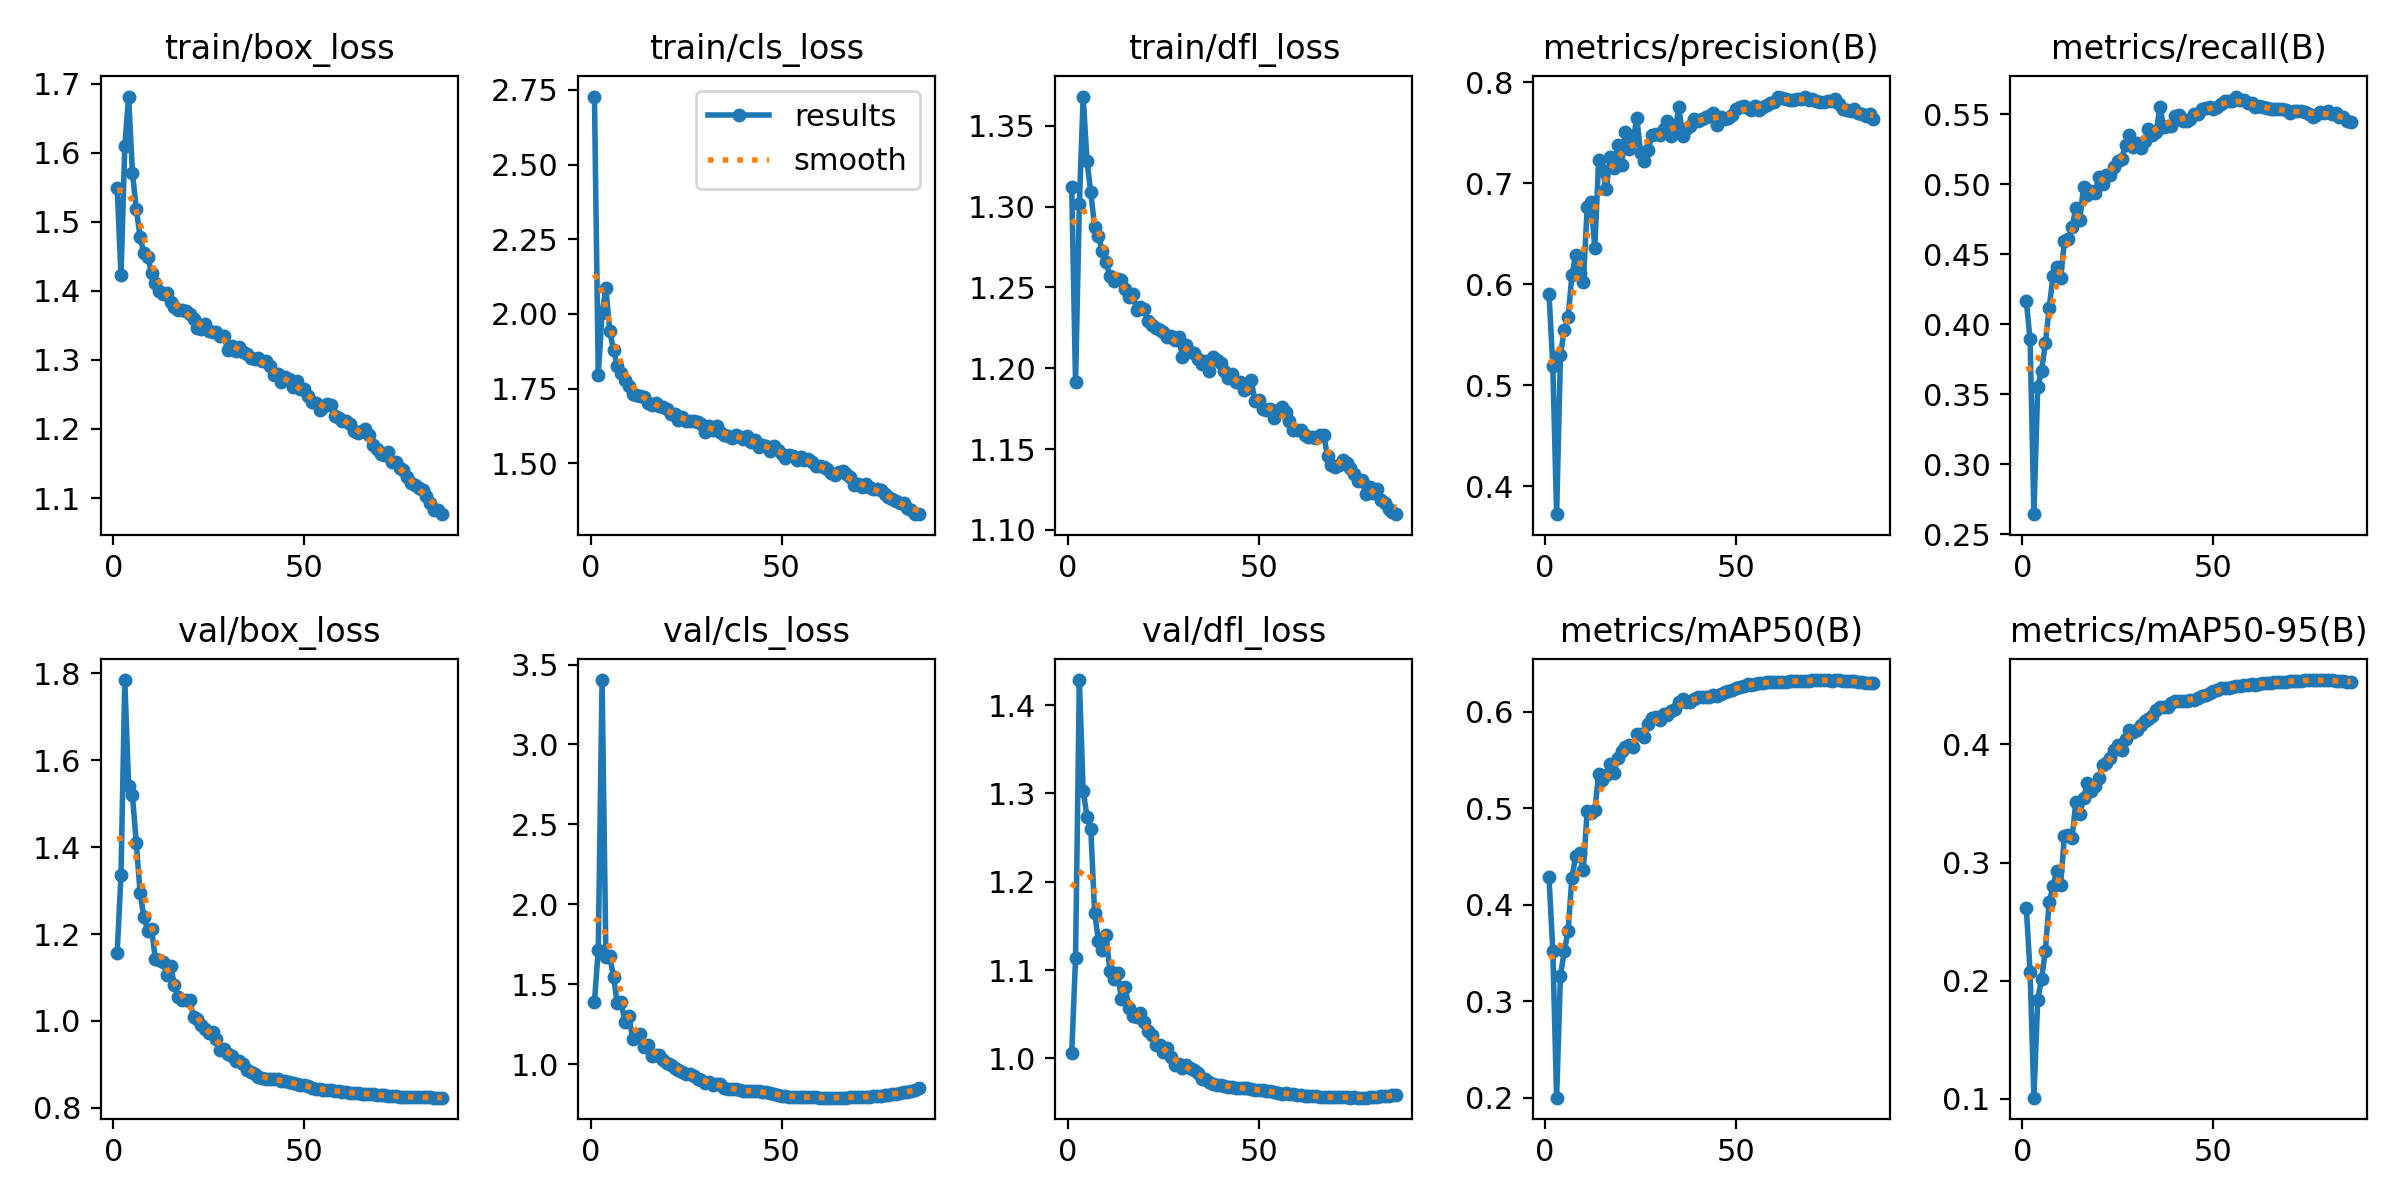

Source data for this figure (header and first rows):
epoch, time, train/box_loss, train/cls_loss, train/dfl_loss, metrics/precision(B), metrics/recall(B), metrics/mAP50(B), metrics/mAP50-95(B), val/box_loss, val/cls_loss, val/dfl_loss, lr/pg0, lr/pg1, lr/pg2
1, 76.16, 1.549, 2.727, 1.312, 0.5908, 0.4168, 0.4284, 0.2619, 1.157, 1.389, 1.006, 0.003323, 0.003323, 0.003323
2, 150, 1.422, 1.794, 1.191, 0.5191, 0.3892, 0.3527, 0.2073, 1.335, 1.716, 1.113, 0.00659, 0.00659, 0.00659
3, 223.7, 1.609, 2.003, 1.302, 0.3725, 0.2644, 0.2002, 0.101, 1.784, 3.403, 1.428, 0.009792, 0.009792, 0.009792
4, 295.5, 1.681, 2.086, 1.368, 0.5298, 0.3553, 0.3267, 0.1841, 1.54, 1.668, 1.303, 0.009703, 0.009703, 0.009703
5, 368, 1.571, 1.943, 1.328, 0.555, 0.3669, 0.3519, 0.2015, 1.519, 1.679, 1.274, 0.009604, 0.009604, 0.009604
6, 439.3, 1.519, 1.879, 1.309, 0.5674, 0.3863, 0.3728, 0.2255, 1.41, 1.544, 1.26, 0.009505, 0.009505, 0.009505
7, 512.5, 1.478, 1.825, 1.287, 0.6088, 0.4118, 0.4281, 0.2664, 1.295, 1.38, 1.165, 0.009406, 0.009406, 0.009406
8, 585, 1.455, 1.802, 1.282, 0.6294, 0.4343, 0.4508, 0.2799, 1.239, 1.386, 1.133, 0.009307, 0.009307, 0.009307
9, 654.9, 1.449, 1.78, 1.273, 0.611, 0.4413, 0.4535, 0.2925, 1.208, 1.263, 1.123, 0.009208, 0.009208, 0.009208
10, 724.9, 1.426, 1.758, 1.266, 0.602, 0.4329, 0.4358, 0.2813, 1.211, 1.301, 1.14, 0.009109, 0.009109, 0.009109
11, 796.8, 1.411, 1.734, 1.257, 0.6761, 0.4598, 0.4976, 0.3226, 1.143, 1.159, 1.099, 0.00901, 0.00901, 0.00901
12, 867.5, 1.4, 1.727, 1.254, 0.6813, 0.4606, 0.4954, 0.3234, 1.14, 1.17, 1.089, 0.008911, 0.008911, 0.008911
13, 937.6, 1.395, 1.725, 1.255, 0.6361, 0.4698, 0.4979, 0.3208, 1.137, 1.19, 1.097, 0.008812, 0.008812, 0.008812
14, 1008, 1.397, 1.723, 1.255, 0.7228, 0.4827, 0.5357, 0.3516, 1.106, 1.111, 1.068, 0.008713, 0.008713, 0.008713
15, 1078, 1.384, 1.701, 1.249, 0.713, 0.4746, 0.5294, 0.3408, 1.127, 1.123, 1.08, 0.008614, 0.008614, 0.008614
16, 1149, 1.376, 1.694, 1.244, 0.694, 0.4978, 0.5342, 0.3543, 1.083, 1.053, 1.057, 0.008515, 0.008515, 0.008515
17, 1220, 1.372, 1.702, 1.246, 0.7259, 0.4925, 0.5464, 0.367, 1.054, 1.06, 1.048, 0.008416, 0.008416, 0.008416
18, 1290, 1.372, 1.692, 1.236, 0.7156, 0.4955, 0.5371, 0.3609, 1.048, 1.055, 1.047, 0.008317, 0.008317, 0.008317
19, 1361, 1.371, 1.69, 1.238, 0.738, 0.4938, 0.5519, 0.3651, 1.047, 1.029, 1.051, 0.008218, 0.008218, 0.008218
20, 1431, 1.366, 1.682, 1.237, 0.718, 0.5053, 0.56, 0.3719, 1.049, 1.008, 1.042, 0.008119, 0.008119, 0.008119
21, 1502, 1.359, 1.664, 1.229, 0.751, 0.5002, 0.5633, 0.3822, 1.008, 0.996, 1.031, 0.00802, 0.00802, 0.00802
22, 1573, 1.347, 1.664, 1.227, 0.7335, 0.5067, 0.5655, 0.3845, 1.004, 0.9735, 1.027, 0.007921, 0.007921, 0.007921
23, 1643, 1.344, 1.645, 1.225, 0.7416, 0.5064, 0.5634, 0.3882, 0.9912, 0.966, 1.015, 0.007822, 0.007822, 0.007822
24, 1714, 1.352, 1.655, 1.223, 0.7649, 0.5126, 0.5772, 0.395, 0.9821, 0.9547, 1.015, 0.007723, 0.007723, 0.007723
25, 1784, 1.342, 1.641, 1.222, 0.73, 0.5168, 0.5776, 0.3992, 0.9715, 0.9375, 1.007, 0.007624, 0.007624, 0.007624
26, 1855, 1.34, 1.641, 1.219, 0.7218, 0.5182, 0.5739, 0.3952, 0.9737, 0.942, 1.011, 0.007525, 0.007525, 0.007525
27, 1925, 1.34, 1.641, 1.22, 0.7333, 0.5282, 0.5876, 0.4042, 0.9579, 0.9237, 1.002, 0.007426, 0.007426, 0.007426
28, 1996, 1.334, 1.637, 1.218, 0.7479, 0.5349, 0.5934, 0.4121, 0.9327, 0.9059, 0.9923, 0.007327, 0.007327, 0.007327
29, 2066, 1.334, 1.631, 1.219, 0.7484, 0.5269, 0.5943, 0.4107, 0.9361, 0.9022, 0.994, 0.007228, 0.007228, 0.007228
30, 2136, 1.314, 1.605, 1.207, 0.7475, 0.5295, 0.5916, 0.4125, 0.9233, 0.8831, 0.9887, 0.007129, 0.007129, 0.007129
31, 2206, 1.321, 1.625, 1.214, 0.7536, 0.5259, 0.5974, 0.4167, 0.9187, 0.8881, 0.9928, 0.00703, 0.00703, 0.00703
32, 2277, 1.312, 1.61, 1.21, 0.7617, 0.5312, 0.5968, 0.4199, 0.9083, 0.8719, 0.9887, 0.006931, 0.006931, 0.006931
33, 2347, 1.319, 1.625, 1.21, 0.7466, 0.5396, 0.6013, 0.4218, 0.9071, 0.8781, 0.9873, 0.006832, 0.006832, 0.006832
34, 2417, 1.312, 1.604, 1.206, 0.7503, 0.5351, 0.6028, 0.4242, 0.9021, 0.8766, 0.9836, 0.006733, 0.006733, 0.006733
35, 2488, 1.309, 1.596, 1.203, 0.7755, 0.537, 0.6102, 0.4288, 0.8877, 0.8525, 0.9763, 0.006634, 0.006634, 0.006634
36, 2558, 1.302, 1.592, 1.204, 0.7472, 0.5552, 0.6133, 0.4319, 0.8826, 0.843, 0.9764, 0.006535, 0.006535, 0.006535
37, 2628, 1.301, 1.586, 1.198, 0.754, 0.5411, 0.6099, 0.4313, 0.8777, 0.8439, 0.9731, 0.006436, 0.006436, 0.006436
38, 2699, 1.303, 1.596, 1.207, 0.7567, 0.5414, 0.6104, 0.4315, 0.8713, 0.8441, 0.9713, 0.006337, 0.006337, 0.006337
39, 2769, 1.298, 1.587, 1.205, 0.7641, 0.5413, 0.6135, 0.4348, 0.8682, 0.8369, 0.97, 0.006238, 0.006238, 0.006238
40, 2839, 1.298, 1.582, 1.203, 0.7617, 0.5488, 0.6154, 0.4366, 0.8659, 0.8338, 0.9695, 0.006139, 0.006139, 0.006139
41, 2910, 1.291, 1.59, 1.198, 0.7637, 0.5497, 0.6159, 0.437, 0.8659, 0.8308, 0.9684, 0.00604, 0.00604, 0.00604
42, 2980, 1.278, 1.573, 1.194, 0.766, 0.5452, 0.6152, 0.4365, 0.8654, 0.8331, 0.9677, 0.005941, 0.005941, 0.005941
43, 3050, 1.28, 1.579, 1.196, 0.7666, 0.5453, 0.6154, 0.4364, 0.8658, 0.8327, 0.9682, 0.005842, 0.005842, 0.005842
44, 3120, 1.267, 1.554, 1.192, 0.7699, 0.5466, 0.6176, 0.4373, 0.8618, 0.8312, 0.9666, 0.005743, 0.005743, 0.005743
45, 3191, 1.275, 1.56, 1.191, 0.7581, 0.5502, 0.6163, 0.4378, 0.8612, 0.8278, 0.9665, 0.005644, 0.005644, 0.005644
46, 3261, 1.272, 1.56, 1.187, 0.7653, 0.5498, 0.619, 0.4394, 0.86, 0.8253, 0.9668, 0.005545, 0.005545, 0.005545
47, 3331, 1.261, 1.541, 1.188, 0.7637, 0.5534, 0.621, 0.4413, 0.8579, 0.8203, 0.9662, 0.005446, 0.005446, 0.005446
48, 3401, 1.27, 1.56, 1.193, 0.7647, 0.5544, 0.6217, 0.4418, 0.8551, 0.8151, 0.9654, 0.005347, 0.005347, 0.005347
49, 3472, 1.257, 1.545, 1.18, 0.7672, 0.555, 0.6231, 0.4433, 0.8532, 0.8098, 0.9647, 0.005248, 0.005248, 0.005248
50, 3542, 1.258, 1.531, 1.181, 0.7734, 0.5539, 0.625, 0.4452, 0.8517, 0.8042, 0.9647, 0.005149, 0.005149, 0.005149
51, 3612, 1.247, 1.517, 1.175, 0.7753, 0.5548, 0.6258, 0.4463, 0.8496, 0.801, 0.9643, 0.00505, 0.00505, 0.00505
52, 3682, 1.239, 1.529, 1.174, 0.7766, 0.5574, 0.627, 0.4473, 0.8459, 0.798, 0.9628, 0.004951, 0.004951, 0.004951
53, 3753, 1.238, 1.523, 1.175, 0.7742, 0.5594, 0.6285, 0.4475, 0.8445, 0.7975, 0.9629, 0.004852, 0.004852, 0.004852
54, 3823, 1.227, 1.512, 1.169, 0.7729, 0.5593, 0.6283, 0.448, 0.8429, 0.796, 0.9618, 0.004753, 0.004753, 0.004753
55, 3893, 1.231, 1.521, 1.174, 0.7764, 0.5595, 0.6293, 0.4486, 0.8411, 0.7945, 0.9605, 0.004654, 0.004654, 0.004654
56, 3963, 1.236, 1.513, 1.176, 0.7722, 0.5626, 0.6303, 0.449, 0.8405, 0.7933, 0.9602, 0.004555, 0.004555, 0.004555
57, 4034, 1.235, 1.516, 1.173, 0.7752, 0.5603, 0.6303, 0.4495, 0.8404, 0.7937, 0.9604, 0.004456, 0.004456, 0.004456
58, 4103, 1.219, 1.505, 1.167, 0.7771, 0.5601, 0.631, 0.4499, 0.8395, 0.7938, 0.9602, 0.004357, 0.004357, 0.004357
59, 4174, 1.216, 1.492, 1.162, 0.7796, 0.558, 0.6315, 0.4505, 0.838, 0.7929, 0.9593, 0.004258, 0.004258, 0.004258
60, 4244, 1.212, 1.49, 1.162, 0.7809, 0.5578, 0.6315, 0.451, 0.8368, 0.7913, 0.9584, 0.004159, 0.004159, 0.004159
... 26 more rows
